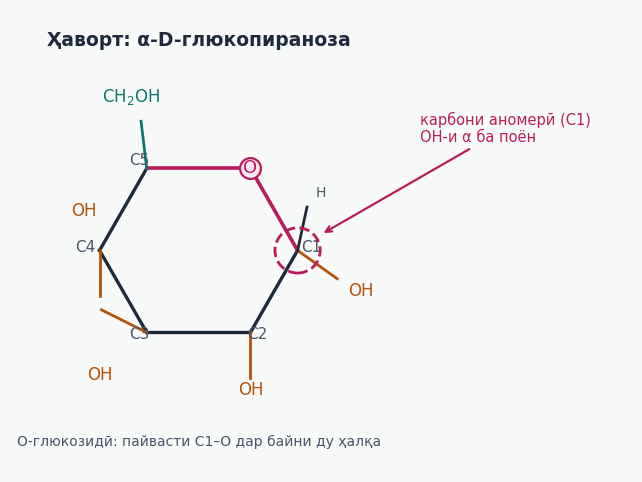

Here is the Python script that generated this plot: (Note: this script raises an exception after producing the figure.)
import matplotlib
matplotlib.use("Agg")
import matplotlib.pyplot as plt
import matplotlib.patches as mpatches
import numpy as np

plt.rcParams["font.family"] = "DejaVu Sans"
TEAL = "#0F766E"; ROSE = "#B91C5C"; AMBER = "#B45309"; SLATE = "#475569"
INK = "#1E293B"

# ===== 1.1: Ҳаворт — α-D-глюкопираноза бо карбони аномерӣ =====
fig, ax = plt.subplots(figsize=(8.8, 6.0), dpi=200)
fig.patch.set_facecolor("#F7FAF8"); ax.set_facecolor("#F7FAF8")
V = {"C1": (1.05, 0.45), "C2": (0.55, -0.42), "C3": (-0.55, -0.42),
     "C4": (-1.05, 0.45), "C5": (-0.55, 1.32), "O": (0.55, 1.32)}
ring = ["C1", "C2", "C3", "C4", "C5", "O", "C1"]
for a, b in zip(ring[:-1], ring[1:]):
    x1, y1 = V[a]; x2, y2 = V[b]
    if "O" in (a, b):
        ax.plot([x1, x2], [y1, y2], color=ROSE, lw=2.6)
    else:
        ax.plot([x1, x2], [y1, y2], color=INK, lw=2.4)
ax.plot(*V["O"], "o", ms=15, color="#FCE7F3", mec=ROSE, mew=1.6, zorder=5)
ax.text(V["O"][0], V["O"][1], "O", ha="center", va="center", fontsize=13, color=ROSE, zorder=6)
for k in ("C1", "C2", "C3", "C4", "C5"):
    x, y = V[k]
    ax.text(x * 1.14, y * 1.06, k, ha="center", va="center", fontsize=11, color=SLATE)
ax.add_patch(mpatches.Circle(V["C1"], 0.24, fill=False, ec=ROSE, lw=2.0, ls="--", zorder=4))
def bond(p, dx, dy, color=INK, lw=2.0):
    x, y = V[p] if isinstance(p, str) else p
    ax.plot([x, x + dx], [y, y + dy], color=color, lw=lw)
bond("C1", 0.42, -0.30, AMBER); ax.text(1.72, 0.02, "OH", fontsize=12, color=AMBER, ha="center", va="center")
bond("C1", 0.10, 0.46); ax.text(1.30, 1.02, "H", fontsize=10, color=SLATE, ha="center")
bond("C2", 0.0, -0.48, AMBER); ax.text(0.55, -1.08, "OH", fontsize=12, color=AMBER, ha="center")
bond("C3", -0.48, 0.24, AMBER); ax.text(-1.22, 0.82, "OH", fontsize=12, color=AMBER, ha="center")
bond("C4", 0.0, -0.48, AMBER); ax.text(-1.05, -0.92, "OH", fontsize=12, color=AMBER, ha="center")
bond("C5", -0.06, 0.50, TEAL); ax.text(-0.72, 2.02, r"CH$_2$OH", fontsize=12, color=TEAL, ha="center")
ax.annotate("карбони аномерӣ (C1)\nOH-и α ба поён", xy=(1.30, 0.62), xytext=(2.35, 1.60),
            fontsize=10.5, color=ROSE, ha="left",
            arrowprops=dict(arrowstyle="->", color=ROSE, lw=1.6))
ax.text(0.0, 2.62, "Ҳаворт: α-D-глюкопираноза", fontsize=13.5, color=INK,
        ha="center", weight="bold")
ax.text(0.0, -1.62, "О-глюкозидӣ: пайвасти C1–O дар байни ду ҳалқа",
        fontsize=10, color=SLATE, ha="center")
ax.set_xlim(-2.0, 4.6); ax.set_ylim(-1.9, 3.0)
ax.set_aspect("equal"); ax.axis("off")
plt.savefig("img09/shakli_1_1.png", dpi=200, facecolor="#F7FAF8", bbox_inches="tight")
plt.close()

# ===== 1.2: Дарахти таснифоти карбогидратҳо =====
fig, ax = plt.subplots(figsize=(9.2, 5.6), dpi=200)
fig.patch.set_facecolor("#FBF8F4"); ax.set_facecolor("#FBF8F4")
def box(x, y, w, h, title, sub, fc, ec):
    ax.add_patch(mpatches.FancyBboxPatch((x - w/2, y - h/2), w, h,
                 boxstyle="round,pad=0.02,rounding_size=0.06",
                 fc=fc, ec=ec, lw=1.8))
    ax.text(x, y + 0.13, title, ha="center", va="center", fontsize=11, color=INK, weight="bold")
    ax.text(x, y - 0.19, sub, ha="center", va="center", fontsize=9, color=SLATE)
box(0.0, 2.35, 3.6, 0.78, "КАРБОГИДРАТҲО", "C, H, O — формулаи умумии (CH₂O)n", "#E6F2EF", TEAL)
cols = [
    (-3.35, "Моносахаридҳо", "глюкоза, фруктоза,\nгалактоза, рибоза", "#FDF0F5", ROSE),
    (-1.10, "Дисахаридҳо", "сахароза, лактоза,\nмалтоза, изомалтоза", "#FEF6E7", AMBER),
    (1.18, "Полисахаридҳо", "нишондод, гликоген,\nцеллюлоза, файб", "#EEF4FB", "#1D4ED8"),
    (3.40, "Гликоконҷюғатҳо", "гликопротеин,\nгликолипид", "#F1F5F9", SLATE),
]
for x, t, s, fc, ec in cols:
    box(x, 0.55, 2.05, 1.06, t, s, fc, ec)
    ax.plot([x, x], [1.08, 1.95], color=ec, lw=1.6)
    ax.plot([x, 0.0], [1.95, 1.95], color=SLATE, lw=1.4)
ax.plot([0.0, 0.0], [1.95, 1.95], color=SLATE, lw=1.4)
ax.text(0.0, -0.85, "Моносахарид — воҳиди сохторӣ; дигарҳо бо пайвасти O-гликозидӣ сохта мешаванд",
        ha="center", fontsize=10, color=SLATE)
ax.set_xlim(-4.8, 4.8); ax.set_ylim(-1.15, 2.95)
ax.axis("off")
plt.savefig("img09/shakli_1_2.png", dpi=200, facecolor="#FBF8F4", bbox_inches="tight")
plt.close()

# ===== 2.1: Flowchart ҳазм → ҷабб =====
fig, ax = plt.subplots(figsize=(9.0, 6.2), dpi=200)
fig.patch.set_facecolor("#F7FAF8"); ax.set_facecolor("#F7FAF8")
steps = [
    ("ДАҲОН", "нишондод + амилазаи шира → декстрин, малтоза", "#EEF4FB", "#1D4ED8"),
    ("МЕЪДА", "пайваст мешавад, ҳазм мустақар мешавад (pH-и кислота)", "#F1F5F9", SLATE),
    ("РӮДАИ БОРИК", "амилазаи панкреатӣ + дисахаридазаҳои хӯроак\n→ глюкоза, галактоза, фруктоза", "#FEF6E7", AMBER),
    ("ҲУҶАЙРАҲОИ ЭПТЕЛИЙ", "SGLT1: глюкоза/галактоза + 2Na⁺ (фаъол)\nGLUT5: фруктоза (тессел)", "#FDF0F5", ROSE),
    ("ХУН → ҶИГАР", "GLUT2 ба капилляр мебарад; сипас ба бофтаҳо", "#E6F2EF", TEAL),
]
x, w, h = 0.0, 6.4, 0.86
y = 4.55
for i, (t, s, fc, ec) in enumerate(steps):
    ax.add_patch(mpatches.FancyBboxPatch((x - w/2, y - h/2), w, h,
                 boxstyle="round,pad=0.02,rounding_size=0.08",
                 fc=fc, ec=ec, lw=1.9))
    ax.text(x, y + 0.20, t, ha="center", va="center", fontsize=11, color=INK, weight="bold")
    ax.text(x, y - 0.21, s, ha="center", va="center", fontsize=8.6, color=SLATE)
    if i < len(steps) - 1:
        ax.annotate("", xy=(x, y - h/2 - 0.34), xytext=(x, y - h/2 - 0.04),
                    arrowprops=dict(arrowstyle="-|>", color=ec, lw=2.2))
    y -= 1.20
ax.text(0.0, 5.45, "Роҳи ҳазм ва ҷабби карбогидратҳо", fontsize=13.5, color=INK,
        ha="center", weight="bold")
ax.text(4.85, 1.12, "нақлиётчиҳо дар мембранаи\nмиқдори рӯда ҷой доранд", fontsize=8.6,
        color=ROSE, ha="center")
ax.set_xlim(-4.6, 4.6); ax.set_ylim(-0.85, 5.8)
ax.axis("off")
plt.savefig("img09/shakli_2_1.png", dpi=200, facecolor="#F7FAF8", bbox_inches="tight")
plt.close()

# ===== 3.1: Диаграммаи рацион — пеш/баъд/меъёр (аз Ҷадвали 3.3) =====
fig, axes = plt.subplots(1, 3, figsize=(10.4, 4.6), dpi=200)
fig.patch.set_facecolor("#FBF8F4")
panels = [
    ("Файб, г/рӯз", 14, 26, 25, 34),
    ("Мева ва сабзавот, г/рӯз", 240, 420, 400, 540),
    ("Ғаллаи пурра, г/рӯз", 30, 120, None, 160),
]
for ax, (t, v0, v1, target, ymax) in zip(axes, panels):
    ax.set_facecolor("#FBF8F4")
    xs = [0, 1]
    bars = ax.bar(xs, [v0, v1], width=0.56, color=[SLATE, AMBER], zorder=3)
    for b, v in zip(bars, (v0, v1)):
        ax.text(b.get_x() + b.get_width()/2, v + ymax*0.02, str(v),
                ha="center", fontsize=10.5, color=INK)
    if target is not None:
        ax.axhline(target, color=ROSE, lw=1.8, ls="--", zorder=4)
        ax.text(1.42, target, f"WHO: {target}", fontsize=9.5, color=ROSE,
                va="center", ha="left")
    else:
        ax.text(0.5, ymax*0.86, "меъёр: манбаи асосӣ", fontsize=9.5, color=ROSE, ha="center")
    ax.set_xticks(xs); ax.set_xticklabels(["Пеш", "Баъд"], fontsize=10.5)
    ax.set_ylim(0, ymax)
    ax.set_title(t, fontsize=10.5, color=INK)
    ax.grid(axis="y", color="#E2DDD2", lw=0.6, zorder=0)
    for s_ in ("top", "right"):
        ax.spines[s_].set_visible(False)
fig.suptitle("Нишондиҳандаҳои рацион пеш ва баъди тадбир (Ҷадвали 3.3)",
             fontsize=12.5, color=INK, weight="bold", y=1.0)
fig.tight_layout(rect=(0, 0, 1, 0.96))
plt.savefig("img09/shakli_3_1.png", dpi=200, facecolor="#FBF8F4", bbox_inches="tight")
plt.close()
print("img09 ok: 4 PNG")
